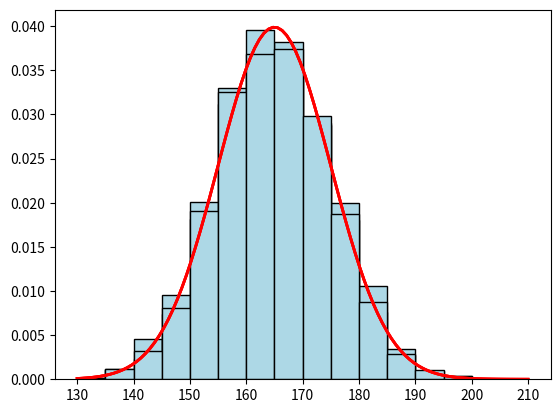

Reproduce this figure in Python.
from scipy.stats import norm, expon, uniform
from numpy import mean, std, linspace, multiply, exp
from matplotlib.pyplot import show, hist, grid, legend, xticks, plot
import numpy as np
from scipy.integrate import quad

# Simularea inaltimii persoanelor
n_values = [1000, 2000, 5000]
m = 165  # medie
sigma = 10  # deviatie standard

for n in n_values:
    heights = norm.rvs(loc=m, scale=sigma, size=n)

    # Histograma si densitatea
    hist(heights, bins=16, density=True, range=(130, 210), color='lightblue', edgecolor='black')
    x = linspace(130, 210, 100)
    plot(x, norm.pdf(x, loc=m, scale=sigma), 'r-', lw=2)

    # Afisare
    show()

    # Calculul mediei, deviatiei standard si proportiei in intervalul [160, 170]
    mean_value = mean(heights)
    std_value = std(heights)
    proportion = sum((heights >= 160) & (heights <= 170)) / n

    print(f"n = {n}")
    print(f"Medie: {mean_value:.2f}")
    print(f"Deviatie standard: {std_value:.2f}")
    print(f"Proportia in intervalul [160, 170]: {proportion:.4f}")
    print("------------")

# Problema 2

# a)
data = []

for i in range(0,10000):
    random_num = np.random.random()
    if random_num<=0.4:
        data.append(expon.rvs(loc=0,scale=5, size = 1))
    else:
        data.append(uniform.rvs(loc=4,scale=2,size=1))

print(f"Medie:{np.mean(data)}")
print(f"Deviatie standard:{np.std(data)}")

# b)
pb_practica = np.sum([1 for i in data if i<5])/ len(data)
print(f"Probabilitatea practica ca timpul <5s: {pb_practica}")

# c)
pb_teoretica = 0.4*expon.cdf(5,loc=0,scale=5) + 0.6 * 1/2

print(f"Probabilitatea  teoretica ca timpul <5s: {pb_teoretica}")

# Problema 3

# Definirea functiei g(x)
def g(x):
    return exp(-x ** 2)


# Setarea intervalului [a, b]
a = -1
b = 3
n_simulations = 10000

# Generarea de valori aleatoare uniforme
u_values = uniform.rvs(loc=a, scale=b-a, size=n_simulations)

# Calculul valorilor g(u) pentru fiecare valoare generata
g_values = g(u_values)

# Estimarea integralei folosind metoda Monte Carlo
integral_approximation = (b - a) * mean(g_values)

print(f"Aproximarea Monte Carlo a integralei: {integral_approximation:.4f}")
print(quad(g, -1, 3)[0])
